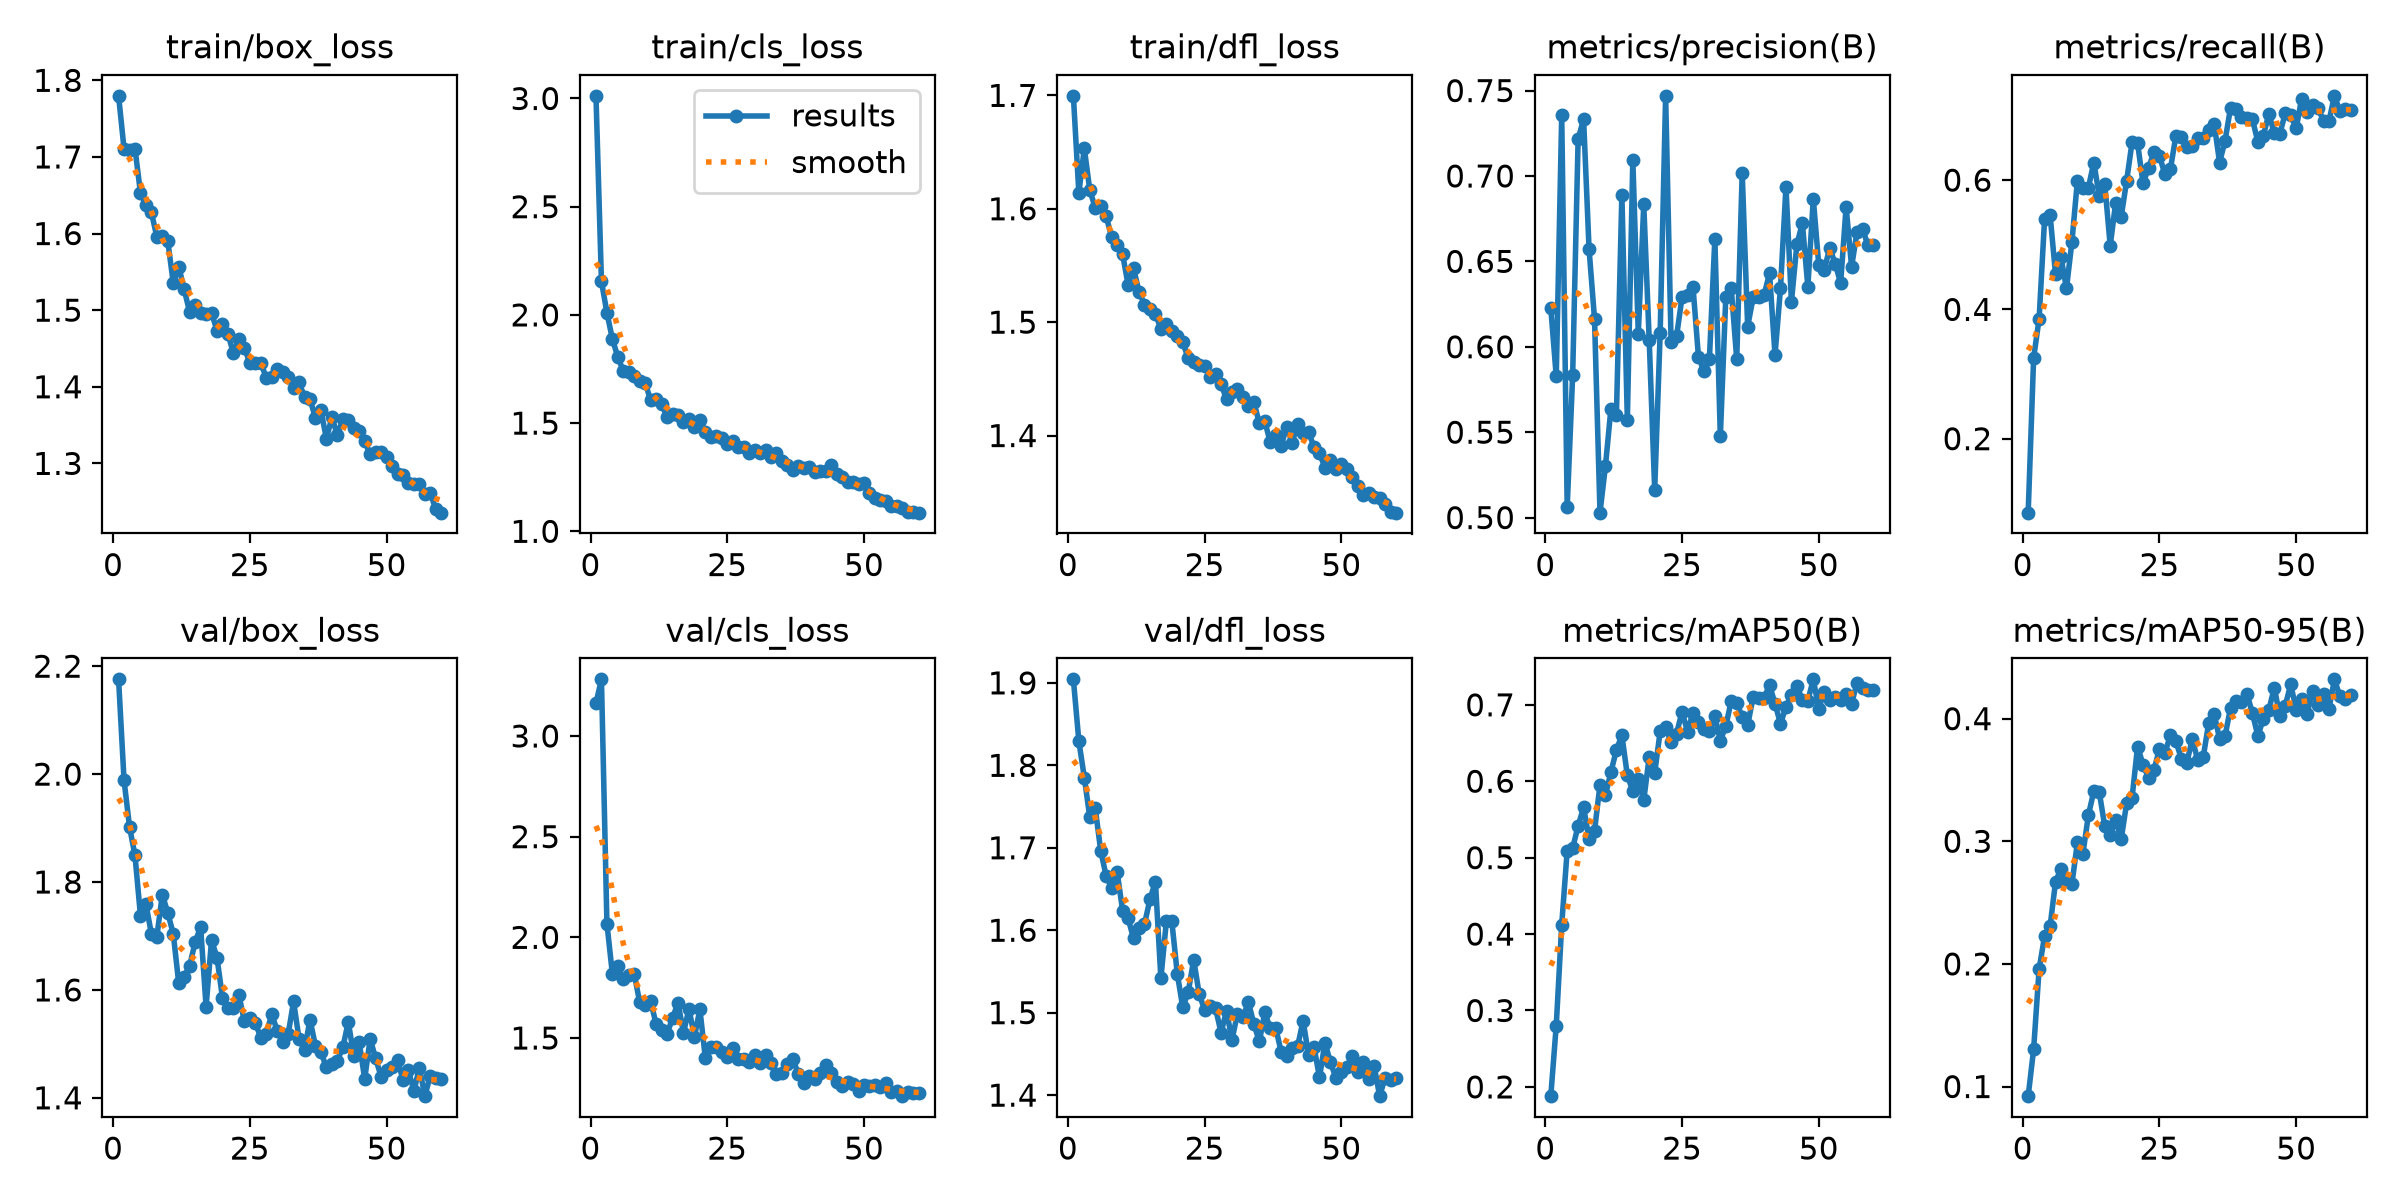

Source data for this figure (header and first rows):
epoch, time, train/box_loss, train/cls_loss, train/dfl_loss, metrics/precision(B), metrics/recall(B), metrics/mAP50(B), metrics/mAP50-95(B), val/box_loss, val/cls_loss, val/dfl_loss, lr/pg0, lr/pg1, lr/pg2
1, 10.89, 1.78, 3.012, 1.7, 0.6228, 0.08557, 0.1879, 0.09217, 2.176, 3.163, 1.904, 0.06742, 0.0003291, 0.0003291
2, 20.87, 1.71, 2.155, 1.614, 0.5826, 0.3251, 0.2804, 0.1305, 1.988, 3.281, 1.829, 0.03441, 0.0006515, 0.0006515
3, 30.57, 1.709, 2.01, 1.653, 0.7357, 0.3856, 0.4122, 0.196, 1.902, 2.068, 1.785, 0.001385, 0.0009629, 0.0009629
4, 40.16, 1.711, 1.888, 1.616, 0.5061, 0.5399, 0.5092, 0.2226, 1.849, 1.818, 1.737, 0.0009505, 0.0009505, 0.0009505
5, 49.84, 1.653, 1.805, 1.601, 0.5834, 0.5466, 0.5127, 0.2305, 1.738, 1.857, 1.748, 0.000934, 0.000934, 0.000934
6, 59.4, 1.637, 1.74, 1.603, 0.7215, 0.4548, 0.5415, 0.2669, 1.759, 1.792, 1.696, 0.0009175, 0.0009175, 0.0009175
7, 68.92, 1.628, 1.737, 1.593, 0.7333, 0.4805, 0.5658, 0.2778, 1.704, 1.811, 1.666, 0.000901, 0.000901, 0.000901
8, 78.49, 1.596, 1.719, 1.575, 0.6572, 0.4324, 0.525, 0.2686, 1.699, 1.817, 1.651, 0.0008845, 0.0008845, 0.0008845
9, 88.12, 1.597, 1.696, 1.568, 0.6163, 0.5048, 0.5353, 0.2653, 1.777, 1.677, 1.671, 0.000868, 0.000868, 0.000868
10, 97.61, 1.59, 1.685, 1.56, 0.5029, 0.5989, 0.5952, 0.299, 1.743, 1.663, 1.624, 0.0008515, 0.0008515, 0.0008515
11, 107.1, 1.536, 1.605, 1.533, 0.5304, 0.5873, 0.582, 0.2897, 1.704, 1.682, 1.615, 0.000835, 0.000835, 0.000835
12, 116.6, 1.557, 1.611, 1.547, 0.5638, 0.5879, 0.612, 0.3211, 1.612, 1.569, 1.59, 0.0008185, 0.0008185, 0.0008185
13, 126.1, 1.527, 1.59, 1.527, 0.5599, 0.6273, 0.6411, 0.3408, 1.624, 1.539, 1.602, 0.000802, 0.000802, 0.000802
14, 135.7, 1.497, 1.528, 1.515, 0.6891, 0.5752, 0.6602, 0.34, 1.645, 1.52, 1.607, 0.0007855, 0.0007855, 0.0007855
15, 145.2, 1.506, 1.543, 1.512, 0.5572, 0.594, 0.6077, 0.3123, 1.689, 1.599, 1.637, 0.000769, 0.000769, 0.000769
16, 154.7, 1.496, 1.54, 1.507, 0.7095, 0.4986, 0.587, 0.3053, 1.716, 1.675, 1.659, 0.0007525, 0.0007525, 0.0007525
17, 164.4, 1.495, 1.504, 1.494, 0.6077, 0.5654, 0.603, 0.3174, 1.569, 1.525, 1.542, 0.000736, 0.000736, 0.000736
18, 174.3, 1.496, 1.517, 1.499, 0.6834, 0.5428, 0.5754, 0.3016, 1.693, 1.645, 1.611, 0.0007195, 0.0007195, 0.0007195
19, 183.8, 1.473, 1.48, 1.492, 0.6038, 0.5987, 0.6318, 0.3311, 1.659, 1.506, 1.611, 0.000703, 0.000703, 0.000703
20, 193.5, 1.482, 1.512, 1.488, 0.5161, 0.6591, 0.6107, 0.3357, 1.585, 1.642, 1.547, 0.0006865, 0.0006865, 0.0006865
21, 203.2, 1.469, 1.461, 1.482, 0.6082, 0.6574, 0.6652, 0.3772, 1.567, 1.399, 1.506, 0.00067, 0.00067, 0.00067
22, 212.7, 1.444, 1.435, 1.468, 0.7469, 0.595, 0.6705, 0.3626, 1.567, 1.453, 1.525, 0.0006535, 0.0006535, 0.0006535
23, 222.3, 1.462, 1.441, 1.465, 0.6026, 0.6185, 0.6513, 0.3518, 1.591, 1.456, 1.564, 0.000637, 0.000637, 0.000637
24, 231.8, 1.451, 1.432, 1.462, 0.6062, 0.6436, 0.6624, 0.3583, 1.542, 1.429, 1.523, 0.0006205, 0.0006205, 0.0006205
25, 241.4, 1.431, 1.406, 1.461, 0.6291, 0.6379, 0.691, 0.3751, 1.548, 1.404, 1.503, 0.000604, 0.000604, 0.000604
26, 250.8, 1.431, 1.419, 1.452, 0.6302, 0.6088, 0.6649, 0.372, 1.539, 1.448, 1.508, 0.0005875, 0.0005875, 0.0005875
27, 260.3, 1.432, 1.391, 1.454, 0.6352, 0.6169, 0.6897, 0.3865, 1.511, 1.395, 1.505, 0.000571, 0.000571, 0.000571
28, 269.8, 1.412, 1.39, 1.446, 0.5942, 0.6679, 0.6771, 0.3818, 1.518, 1.396, 1.476, 0.0005545, 0.0005545, 0.0005545
29, 279.3, 1.413, 1.361, 1.432, 0.5857, 0.6673, 0.6678, 0.3673, 1.555, 1.38, 1.502, 0.000538, 0.000538, 0.000538
30, 288.7, 1.423, 1.376, 1.439, 0.5927, 0.651, 0.6659, 0.3639, 1.525, 1.416, 1.467, 0.0005215, 0.0005215, 0.0005215
31, 298.6, 1.42, 1.362, 1.441, 0.6633, 0.6535, 0.6851, 0.3833, 1.503, 1.377, 1.499, 0.000505, 0.000505, 0.000505
32, 308.4, 1.413, 1.374, 1.434, 0.5475, 0.6652, 0.6531, 0.3663, 1.518, 1.414, 1.495, 0.0004885, 0.0004885, 0.0004885
33, 317.9, 1.398, 1.345, 1.426, 0.6291, 0.6651, 0.6719, 0.3684, 1.579, 1.375, 1.513, 0.000472, 0.000472, 0.000472
34, 327.8, 1.406, 1.363, 1.429, 0.6341, 0.6772, 0.7054, 0.3964, 1.509, 1.319, 1.486, 0.0004555, 0.0004555, 0.0004555
35, 337.5, 1.386, 1.323, 1.411, 0.5927, 0.6874, 0.7026, 0.4037, 1.489, 1.326, 1.465, 0.000439, 0.000439, 0.000439
36, 347.2, 1.384, 1.307, 1.413, 0.7017, 0.6272, 0.6842, 0.3835, 1.545, 1.372, 1.5, 0.0004225, 0.0004225, 0.0004225
37, 356.7, 1.359, 1.286, 1.394, 0.6118, 0.6612, 0.6732, 0.386, 1.496, 1.397, 1.481, 0.000406, 0.000406, 0.000406
38, 366.3, 1.369, 1.303, 1.401, 0.6289, 0.7117, 0.7105, 0.4088, 1.484, 1.32, 1.482, 0.0003895, 0.0003895, 0.0003895
39, 376, 1.332, 1.291, 1.391, 0.629, 0.7103, 0.7094, 0.4141, 1.457, 1.278, 1.452, 0.000373, 0.000373, 0.000373
40, 385.6, 1.36, 1.296, 1.408, 0.6304, 0.6971, 0.7094, 0.4133, 1.462, 1.31, 1.447, 0.0003565, 0.0003565, 0.0003565
41, 395.1, 1.337, 1.272, 1.394, 0.6431, 0.6954, 0.7254, 0.4203, 1.469, 1.298, 1.457, 0.00034, 0.00034, 0.00034
42, 404.6, 1.358, 1.276, 1.41, 0.5951, 0.6941, 0.7017, 0.4044, 1.493, 1.327, 1.459, 0.0003235, 0.0003235, 0.0003235
43, 414.2, 1.357, 1.278, 1.402, 0.6344, 0.6592, 0.6753, 0.3859, 1.541, 1.367, 1.49, 0.000307, 0.000307, 0.000307
44, 423.8, 1.347, 1.308, 1.403, 0.6937, 0.6684, 0.6971, 0.4001, 1.478, 1.326, 1.449, 0.0002905, 0.0002905, 0.0002905
45, 433.4, 1.343, 1.263, 1.39, 0.6264, 0.7028, 0.7133, 0.4068, 1.503, 1.283, 1.458, 0.000274, 0.000274, 0.000274
46, 443.1, 1.329, 1.25, 1.385, 0.66, 0.6725, 0.7241, 0.4254, 1.435, 1.262, 1.422, 0.0002575, 0.0002575, 0.0002575
47, 452.8, 1.312, 1.228, 1.371, 0.6724, 0.6715, 0.7067, 0.4021, 1.51, 1.28, 1.464, 0.000241, 0.000241, 0.000241
48, 462.8, 1.314, 1.226, 1.378, 0.6352, 0.7031, 0.7055, 0.4105, 1.473, 1.271, 1.44, 0.0002245, 0.0002245, 0.0002245
49, 472.3, 1.315, 1.217, 1.37, 0.6866, 0.7004, 0.7333, 0.428, 1.439, 1.237, 1.421, 0.000208, 0.000208, 0.000208
50, 482, 1.309, 1.223, 1.375, 0.6479, 0.6801, 0.6947, 0.4073, 1.452, 1.269, 1.428, 0.0001915, 0.0001915, 0.0001915
51, 491.2, 1.296, 1.177, 1.371, 0.645, 0.726, 0.7171, 0.4159, 1.457, 1.261, 1.434, 0.000175, 0.000175, 0.000175
52, 500.4, 1.286, 1.155, 1.363, 0.6579, 0.7054, 0.7059, 0.404, 1.47, 1.266, 1.448, 0.0001585, 0.0001585, 0.0001585
53, 509.6, 1.285, 1.144, 1.356, 0.6486, 0.7164, 0.7099, 0.4227, 1.433, 1.255, 1.428, 0.000142, 0.000142, 0.000142
54, 518.8, 1.274, 1.139, 1.348, 0.6373, 0.7115, 0.7057, 0.4112, 1.451, 1.275, 1.44, 0.0001255, 0.0001255, 0.0001255
55, 527.9, 1.273, 1.117, 1.35, 0.682, 0.6917, 0.7141, 0.4201, 1.412, 1.233, 1.42, 0.000109, 0.000109, 0.000109
56, 537, 1.274, 1.115, 1.346, 0.6468, 0.6918, 0.7016, 0.4082, 1.456, 1.238, 1.435, 9.25e-05, 9.25e-05, 9.25e-05
57, 546.1, 1.26, 1.107, 1.345, 0.6673, 0.7304, 0.7289, 0.4321, 1.403, 1.211, 1.399, 7.6e-05, 7.6e-05, 7.6e-05
58, 555.3, 1.261, 1.088, 1.339, 0.6691, 0.7066, 0.7223, 0.4181, 1.441, 1.232, 1.421, 5.95e-05, 5.95e-05, 5.95e-05
59, 564.5, 1.24, 1.089, 1.333, 0.6594, 0.7097, 0.7196, 0.4161, 1.436, 1.228, 1.419, 4.3e-05, 4.3e-05, 4.3e-05
60, 573.6, 1.236, 1.086, 1.332, 0.6597, 0.7079, 0.7193, 0.4194, 1.435, 1.229, 1.42, 2.65e-05, 2.65e-05, 2.65e-05
